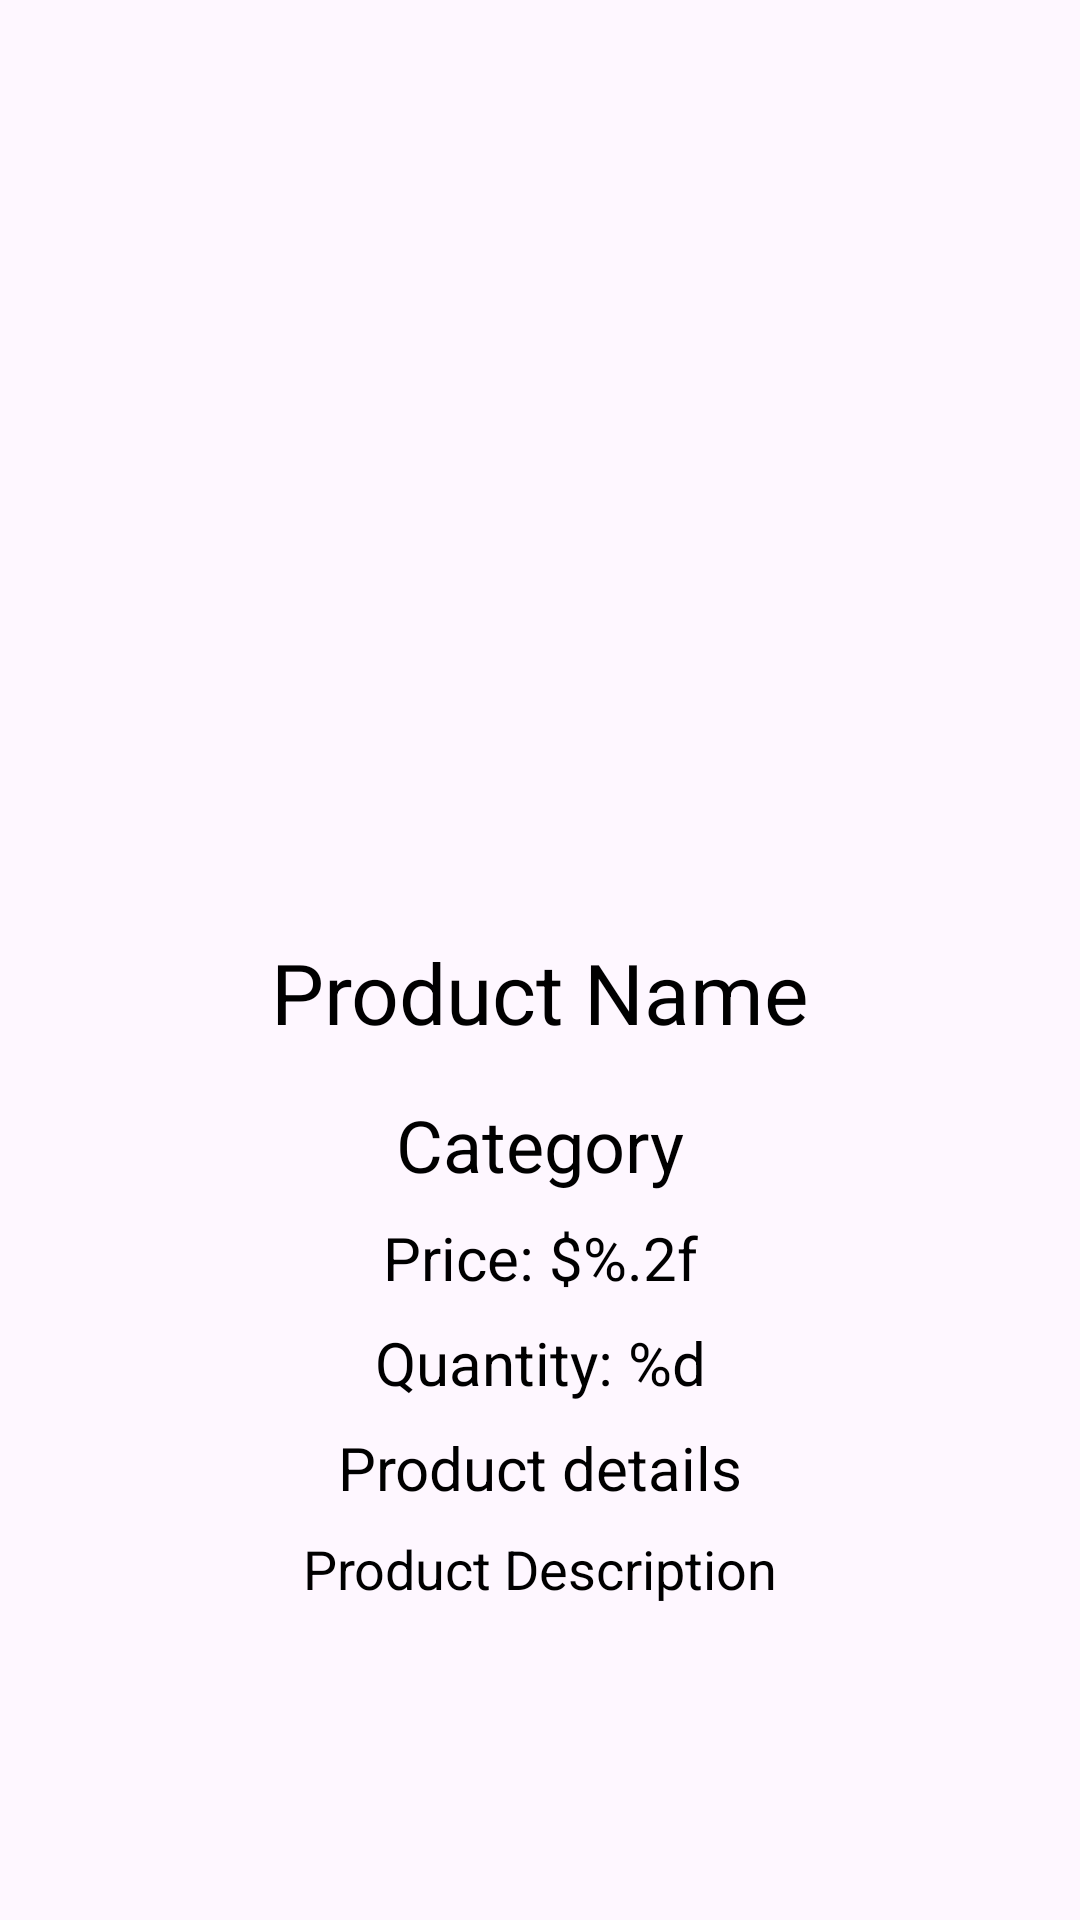

Here is an Android app screen rendered from its layout file. Give the layout XML and the strings, colors and styles it references.
<!-- AndroidManifest.xml: application theme Theme.CampusThrifts -->
<!-- res/layout/activity_dashboard_product_detailed.xml -->
<?xml version="1.0" encoding="utf-8"?>
<androidx.constraintlayout.widget.ConstraintLayout xmlns:android="http://schemas.android.com/apk/res/android"
    xmlns:app="http://schemas.android.com/apk/res-auto"
    xmlns:tools="http://schemas.android.com/tools"
    android:layout_width="match_parent"
    android:layout_height="match_parent">

    
    <ImageView
        android:id="@+id/productImage"
        android:layout_width="280dp"
        android:layout_height="280dp"
        android:layout_centerHorizontal="true"
        android:contentDescription="@string/product_image"
        app:layout_constraintTop_toTopOf="parent"
        app:layout_constraintStart_toStartOf="parent"
        app:layout_constraintEnd_toEndOf="parent"
        android:layout_marginTop="16dp"/>

    
    <TextView
        android:id="@+id/productName"
        android:layout_width="wrap_content"
        android:layout_height="wrap_content"
        android:text="@string/product_name"
        app:layout_constraintTop_toBottomOf="@id/productImage"
        app:layout_constraintStart_toStartOf="parent"
        app:layout_constraintEnd_toEndOf="parent"
        android:layout_marginTop="16dp"
        android:textSize="28sp"
        android:textColor="#000000"/>

    
    <TextView
        android:id="@+id/productCategory"
        android:layout_width="wrap_content"
        android:layout_height="wrap_content"
        android:text="@string/category"
        app:layout_constraintTop_toBottomOf="@id/productName"
        app:layout_constraintStart_toStartOf="parent"
        app:layout_constraintEnd_toEndOf="parent"
        android:layout_marginTop="16dp"
        android:textSize="24sp"
        android:textColor="#000000"/>

    
    <TextView
        android:id="@+id/productPrice"
        android:layout_width="wrap_content"
        android:layout_height="wrap_content"
        android:text="@string/product_price"
        app:layout_constraintTop_toBottomOf="@id/productCategory"
        app:layout_constraintStart_toStartOf="parent"
        app:layout_constraintEnd_toEndOf="parent"
        android:layout_marginTop="8dp"
        android:textSize="20sp"
        android:textColor="#000000"/>

    
    <TextView
        android:id="@+id/productDescriptionHeader"
        android:layout_width="wrap_content"
        android:layout_height="wrap_content"
        android:text="@string/product_details"
        app:layout_constraintTop_toBottomOf="@id/productQuantity"
        app:layout_constraintStart_toStartOf="parent"
        app:layout_constraintEnd_toEndOf="parent"
        android:layout_marginTop="8dp"
        android:textSize="20sp"
        android:textColor="#000000"/>

    
    <TextView
        android:id="@+id/productDescription"
        android:layout_width="wrap_content"
        android:layout_height="wrap_content"
        android:text="@string/product_description"
        app:layout_constraintTop_toBottomOf="@id/productDescriptionHeader"
        app:layout_constraintStart_toStartOf="parent"
        app:layout_constraintEnd_toEndOf="parent"
        android:layout_marginTop="8dp"
        android:textSize="18sp"
        android:textColor="#000000"/>

    
    <TextView
        android:id="@+id/productQuantity"
        android:layout_width="wrap_content"
        android:layout_height="wrap_content"
        android:text="@string/product_quantity"
        app:layout_constraintTop_toBottomOf="@id/productPrice"
        app:layout_constraintStart_toStartOf="parent"
        app:layout_constraintEnd_toEndOf="parent"
        android:layout_marginTop="8dp"
        android:textSize="20sp"
        android:textColor="#000000"/>

    
    <ProgressBar
        android:id="@+id/progressBar"
        android:layout_width="wrap_content"
        android:layout_height="wrap_content"
        android:visibility="gone"
        android:indeterminate="true"
        style="@android:style/Widget.ProgressBar.Small"
        app:layout_constraintTop_toTopOf="parent"
        app:layout_constraintBottom_toBottomOf="parent"
        app:layout_constraintStart_toStartOf="parent"
        app:layout_constraintEnd_toEndOf="parent" />

    
    <ImageButton
        android:id="@+id/backButton"
        android:layout_width="wrap_content"
        android:layout_height="wrap_content"
        android:src="@drawable/ic_back"
        android:contentDescription="@string/back"
        app:layout_constraintTop_toTopOf="parent"
        app:layout_constraintStart_toStartOf="parent"
        android:layout_marginTop="16dp"
        android:layout_marginStart="16dp"
        android:background="?android:attr/selectableItemBackground" />

</androidx.constraintlayout.widget.ConstraintLayout>
<!-- resources referenced by this layout -->
<resources>
  <string name="back">Back</string>
  <string name="category">Category</string>
  <string name="product_description">Product Description</string>
  <string name="product_details">Product details</string>
  <string name="product_image">Product Image</string>
  <string name="product_name">Product Name</string>
  <string name="product_price">Price: $%.2f</string>
  <string name="product_quantity">Quantity: %d</string>
  <style name="Theme.CampusThrifts" parent="Base.Theme.CampusThrifts" />
  <style name="Base.Theme.CampusThrifts" parent="Theme.Material3.DayNight.NoActionBar">
          
           <item name="colorPrimary">@color/blue</item>
           <item name="colorPrimaryVariant">@color/blue</item>
           <item name="android:statusBarColor">@color/blue</item>
      </style>
  <color name="blue">#1A9DF1</color>
</resources>
